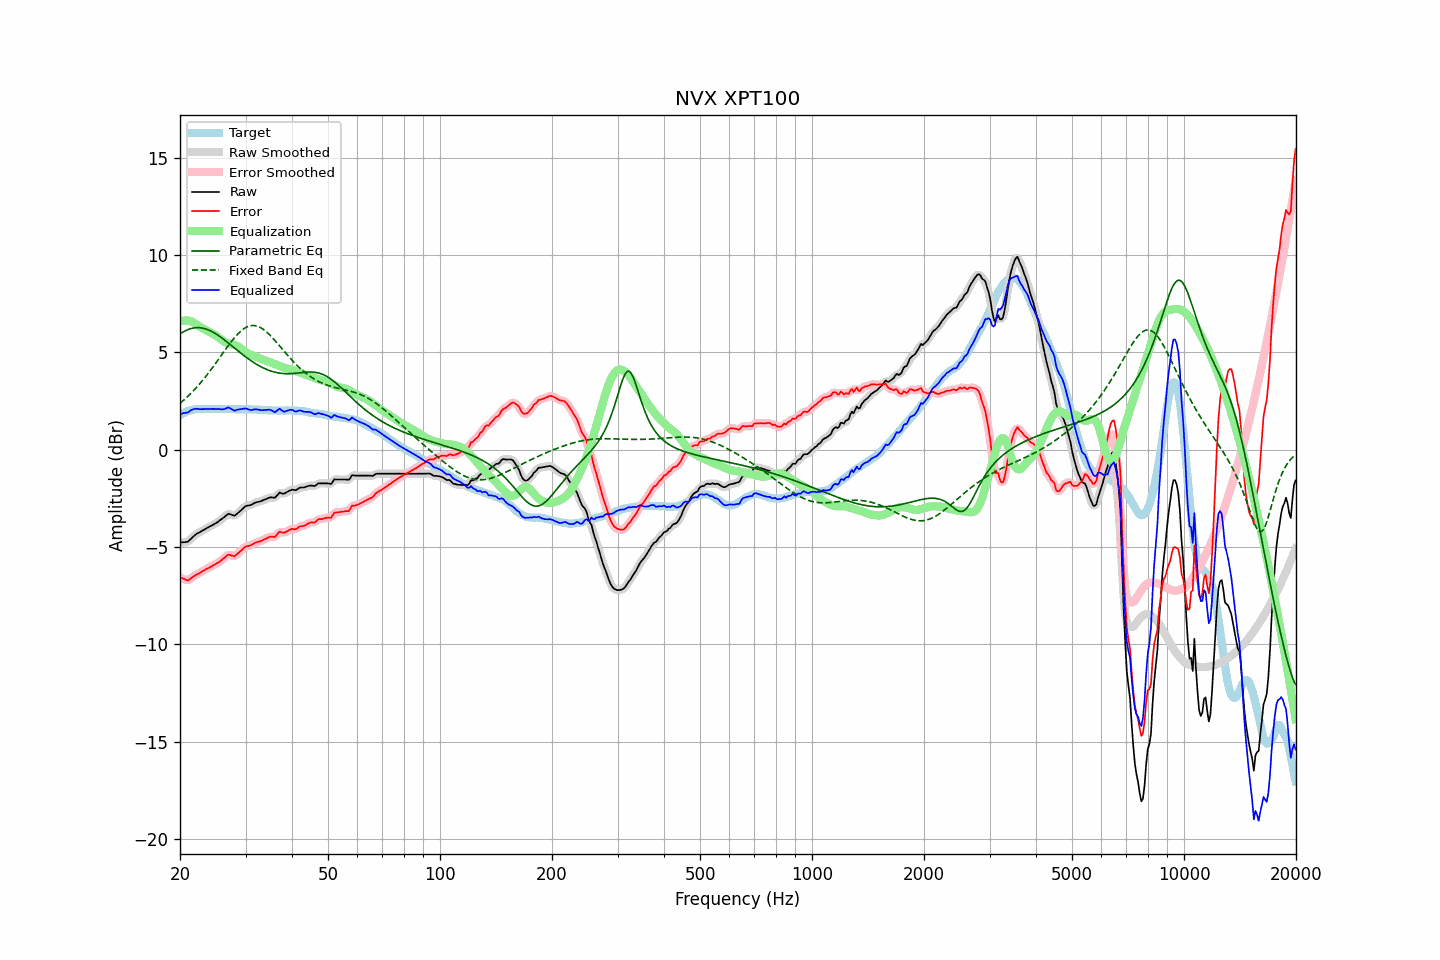

Values plotted in this chart, from the file beside it:
frequency, raw, error, smoothed, error_smoothed, equalization, parametric_eq, fixed_band_eq, equalized_raw, equalized_smoothed, target
20.00, -4.77, -6.54, -4.76, -6.53, 6.58, 5.95, 2.39, 1.81, 1.82, 1.77
20.20, -4.76, -6.58, -4.77, -6.59, 6.61, 6.00, 2.45, 1.85, 1.84, 1.82
20.40, -4.75, -6.62, -4.76, -6.63, 6.63, 6.05, 2.52, 1.88, 1.86, 1.87
20.61, -4.75, -6.65, -4.75, -6.66, 6.64, 6.10, 2.60, 1.89, 1.89, 1.90
20.81, -4.74, -6.69, -4.74, -6.69, 6.64, 6.14, 2.67, 1.90, 1.90, 1.95
21.02, -4.72, -6.71, -4.70, -6.69, 6.64, 6.17, 2.75, 1.92, 1.93, 1.99
21.23, -4.64, -6.65, -4.64, -6.66, 6.62, 6.20, 2.83, 1.98, 1.98, 2.01
21.44, -4.56, -6.59, -4.56, -6.60, 6.60, 6.23, 2.91, 2.04, 2.03, 2.03
21.66, -4.48, -6.53, -4.48, -6.53, 6.55, 6.25, 3.00, 2.07, 2.07, 2.05
21.87, -4.41, -6.47, -4.41, -6.47, 6.50, 6.26, 3.08, 2.09, 2.09, 2.06
22.09, -4.34, -6.42, -4.34, -6.43, 6.44, 6.27, 3.17, 2.11, 2.10, 2.08
22.31, -4.29, -6.38, -4.29, -6.38, 6.39, 6.27, 3.26, 2.10, 2.10, 2.09
22.54, -4.25, -6.34, -4.24, -6.34, 6.33, 6.27, 3.36, 2.08, 2.09, 2.09
22.76, -4.20, -6.29, -4.20, -6.29, 6.28, 6.26, 3.45, 2.08, 2.08, 2.09
22.99, -4.15, -6.23, -4.15, -6.24, 6.24, 6.25, 3.55, 2.09, 2.08, 2.08
23.22, -4.11, -6.19, -4.11, -6.19, 6.19, 6.23, 3.65, 2.08, 2.09, 2.08
23.45, -4.06, -6.14, -4.06, -6.15, 6.15, 6.21, 3.76, 2.09, 2.09, 2.08
23.69, -4.01, -6.10, -4.01, -6.10, 6.11, 6.18, 3.86, 2.10, 2.09, 2.09
23.92, -3.97, -6.06, -3.97, -6.06, 6.06, 6.14, 3.97, 2.09, 2.10, 2.09
24.16, -3.92, -6.01, -3.92, -6.02, 6.02, 6.11, 4.08, 2.10, 2.10, 2.09
24.40, -3.88, -5.98, -3.88, -5.97, 5.97, 6.06, 4.19, 2.10, 2.10, 2.10
24.65, -3.83, -5.92, -3.83, -5.93, 5.93, 6.02, 4.30, 2.10, 2.10, 2.09
24.89, -3.79, -5.88, -3.79, -5.88, 5.88, 5.97, 4.42, 2.09, 2.09, 2.09
25.14, -3.74, -5.83, -3.74, -5.83, 5.83, 5.92, 4.53, 2.09, 2.09, 2.09
25.39, -3.68, -5.78, -3.68, -5.78, 5.77, 5.86, 4.65, 2.09, 2.09, 2.10
25.65, -3.62, -5.72, -3.62, -5.72, 5.70, 5.80, 4.77, 2.08, 2.08, 2.10
25.91, -3.56, -5.65, -3.56, -5.66, 5.64, 5.74, 4.88, 2.08, 2.08, 2.09
26.16, -3.50, -5.59, -3.50, -5.59, 5.58, 5.68, 5.00, 2.08, 2.08, 2.09
26.43, -3.43, -5.52, -3.42, -5.51, 5.53, 5.62, 5.12, 2.10, 2.11, 2.09
26.69, -3.36, -5.45, -3.36, -5.45, 5.49, 5.55, 5.23, 2.14, 2.14, 2.09
26.96, -3.29, -5.38, -3.31, -5.41, 5.47, 5.49, 5.35, 2.18, 2.15, 2.09
27.23, -3.31, -5.40, -3.31, -5.40, 5.45, 5.42, 5.46, 2.14, 2.14, 2.09
27.50, -3.34, -5.43, -3.34, -5.43, 5.43, 5.35, 5.56, 2.09, 2.09, 2.09
27.77, -3.37, -5.45, -3.37, -5.46, 5.41, 5.29, 5.67, 2.04, 2.04, 2.08
28.05, -3.39, -5.47, -3.36, -5.44, 5.39, 5.22, 5.77, 2.00, 2.02, 2.08
28.33, -3.32, -5.39, -3.32, -5.40, 5.36, 5.15, 5.86, 2.04, 2.03, 2.07
28.62, -3.25, -5.32, -3.26, -5.33, 5.31, 5.08, 5.95, 2.06, 2.05, 2.07
28.90, -3.18, -5.26, -3.18, -5.26, 5.26, 5.02, 6.03, 2.08, 2.08, 2.08
29.19, -3.11, -5.18, -3.10, -5.18, 5.19, 4.95, 6.11, 2.09, 2.09, 2.07
29.48, -3.03, -5.11, -3.02, -5.10, 5.13, 4.89, 6.17, 2.10, 2.10, 2.08
29.78, -2.95, -5.02, -2.95, -5.03, 5.06, 4.82, 6.23, 2.11, 2.11, 2.07
30.08, -2.89, -4.97, -2.90, -4.98, 5.01, 4.76, 6.28, 2.12, 2.11, 2.08
30.38, -2.87, -4.94, -2.87, -4.95, 4.96, 4.70, 6.32, 2.09, 2.09, 2.07
30.68, -2.86, -4.93, -2.85, -4.93, 4.92, 4.64, 6.35, 2.06, 2.06, 2.07
30.99, -2.84, -4.91, -2.83, -4.90, 4.88, 4.58, 6.37, 2.04, 2.05, 2.07
31.30, -2.80, -4.86, -2.80, -4.86, 4.85, 4.53, 6.38, 2.05, 2.05, 2.06
31.61, -2.75, -4.81, -2.75, -4.82, 4.82, 4.47, 6.38, 2.07, 2.06, 2.06
31.93, -2.71, -4.77, -2.72, -4.78, 4.79, 4.42, 6.37, 2.08, 2.07, 2.06
32.24, -2.69, -4.74, -2.69, -4.75, 4.76, 4.37, 6.35, 2.07, 2.07, 2.05
32.57, -2.67, -4.72, -2.67, -4.72, 4.72, 4.32, 6.32, 2.05, 2.05, 2.05
32.89, -2.65, -4.70, -2.65, -4.70, 4.68, 4.28, 6.28, 2.04, 2.04, 2.05
33.22, -2.62, -4.66, -2.62, -4.66, 4.65, 4.23, 6.23, 2.03, 2.03, 2.04
33.55, -2.58, -4.62, -2.58, -4.63, 4.61, 4.19, 6.17, 2.04, 2.03, 2.04
33.89, -2.55, -4.58, -2.55, -4.58, 4.59, 4.16, 6.11, 2.04, 2.04, 2.03
34.23, -2.52, -4.55, -2.51, -4.54, 4.56, 4.12, 6.04, 2.04, 2.05, 2.03
34.57, -2.48, -4.50, -2.48, -4.51, 4.54, 4.09, 5.96, 2.06, 2.06, 2.02
34.92, -2.45, -4.47, -2.46, -4.48, 4.50, 4.06, 5.88, 2.05, 2.04, 2.02
35.27, -2.45, -4.46, -2.46, -4.48, 4.47, 4.03, 5.80, 2.02, 2.01, 2.01
35.62, -2.46, -4.47, -2.46, -4.48, 4.43, 4.01, 5.71, 1.97, 1.97, 2.01
35.97, -2.47, -4.48, -2.44, -4.45, 4.40, 3.98, 5.62, 1.93, 1.96, 2.01
... 635 more rows
